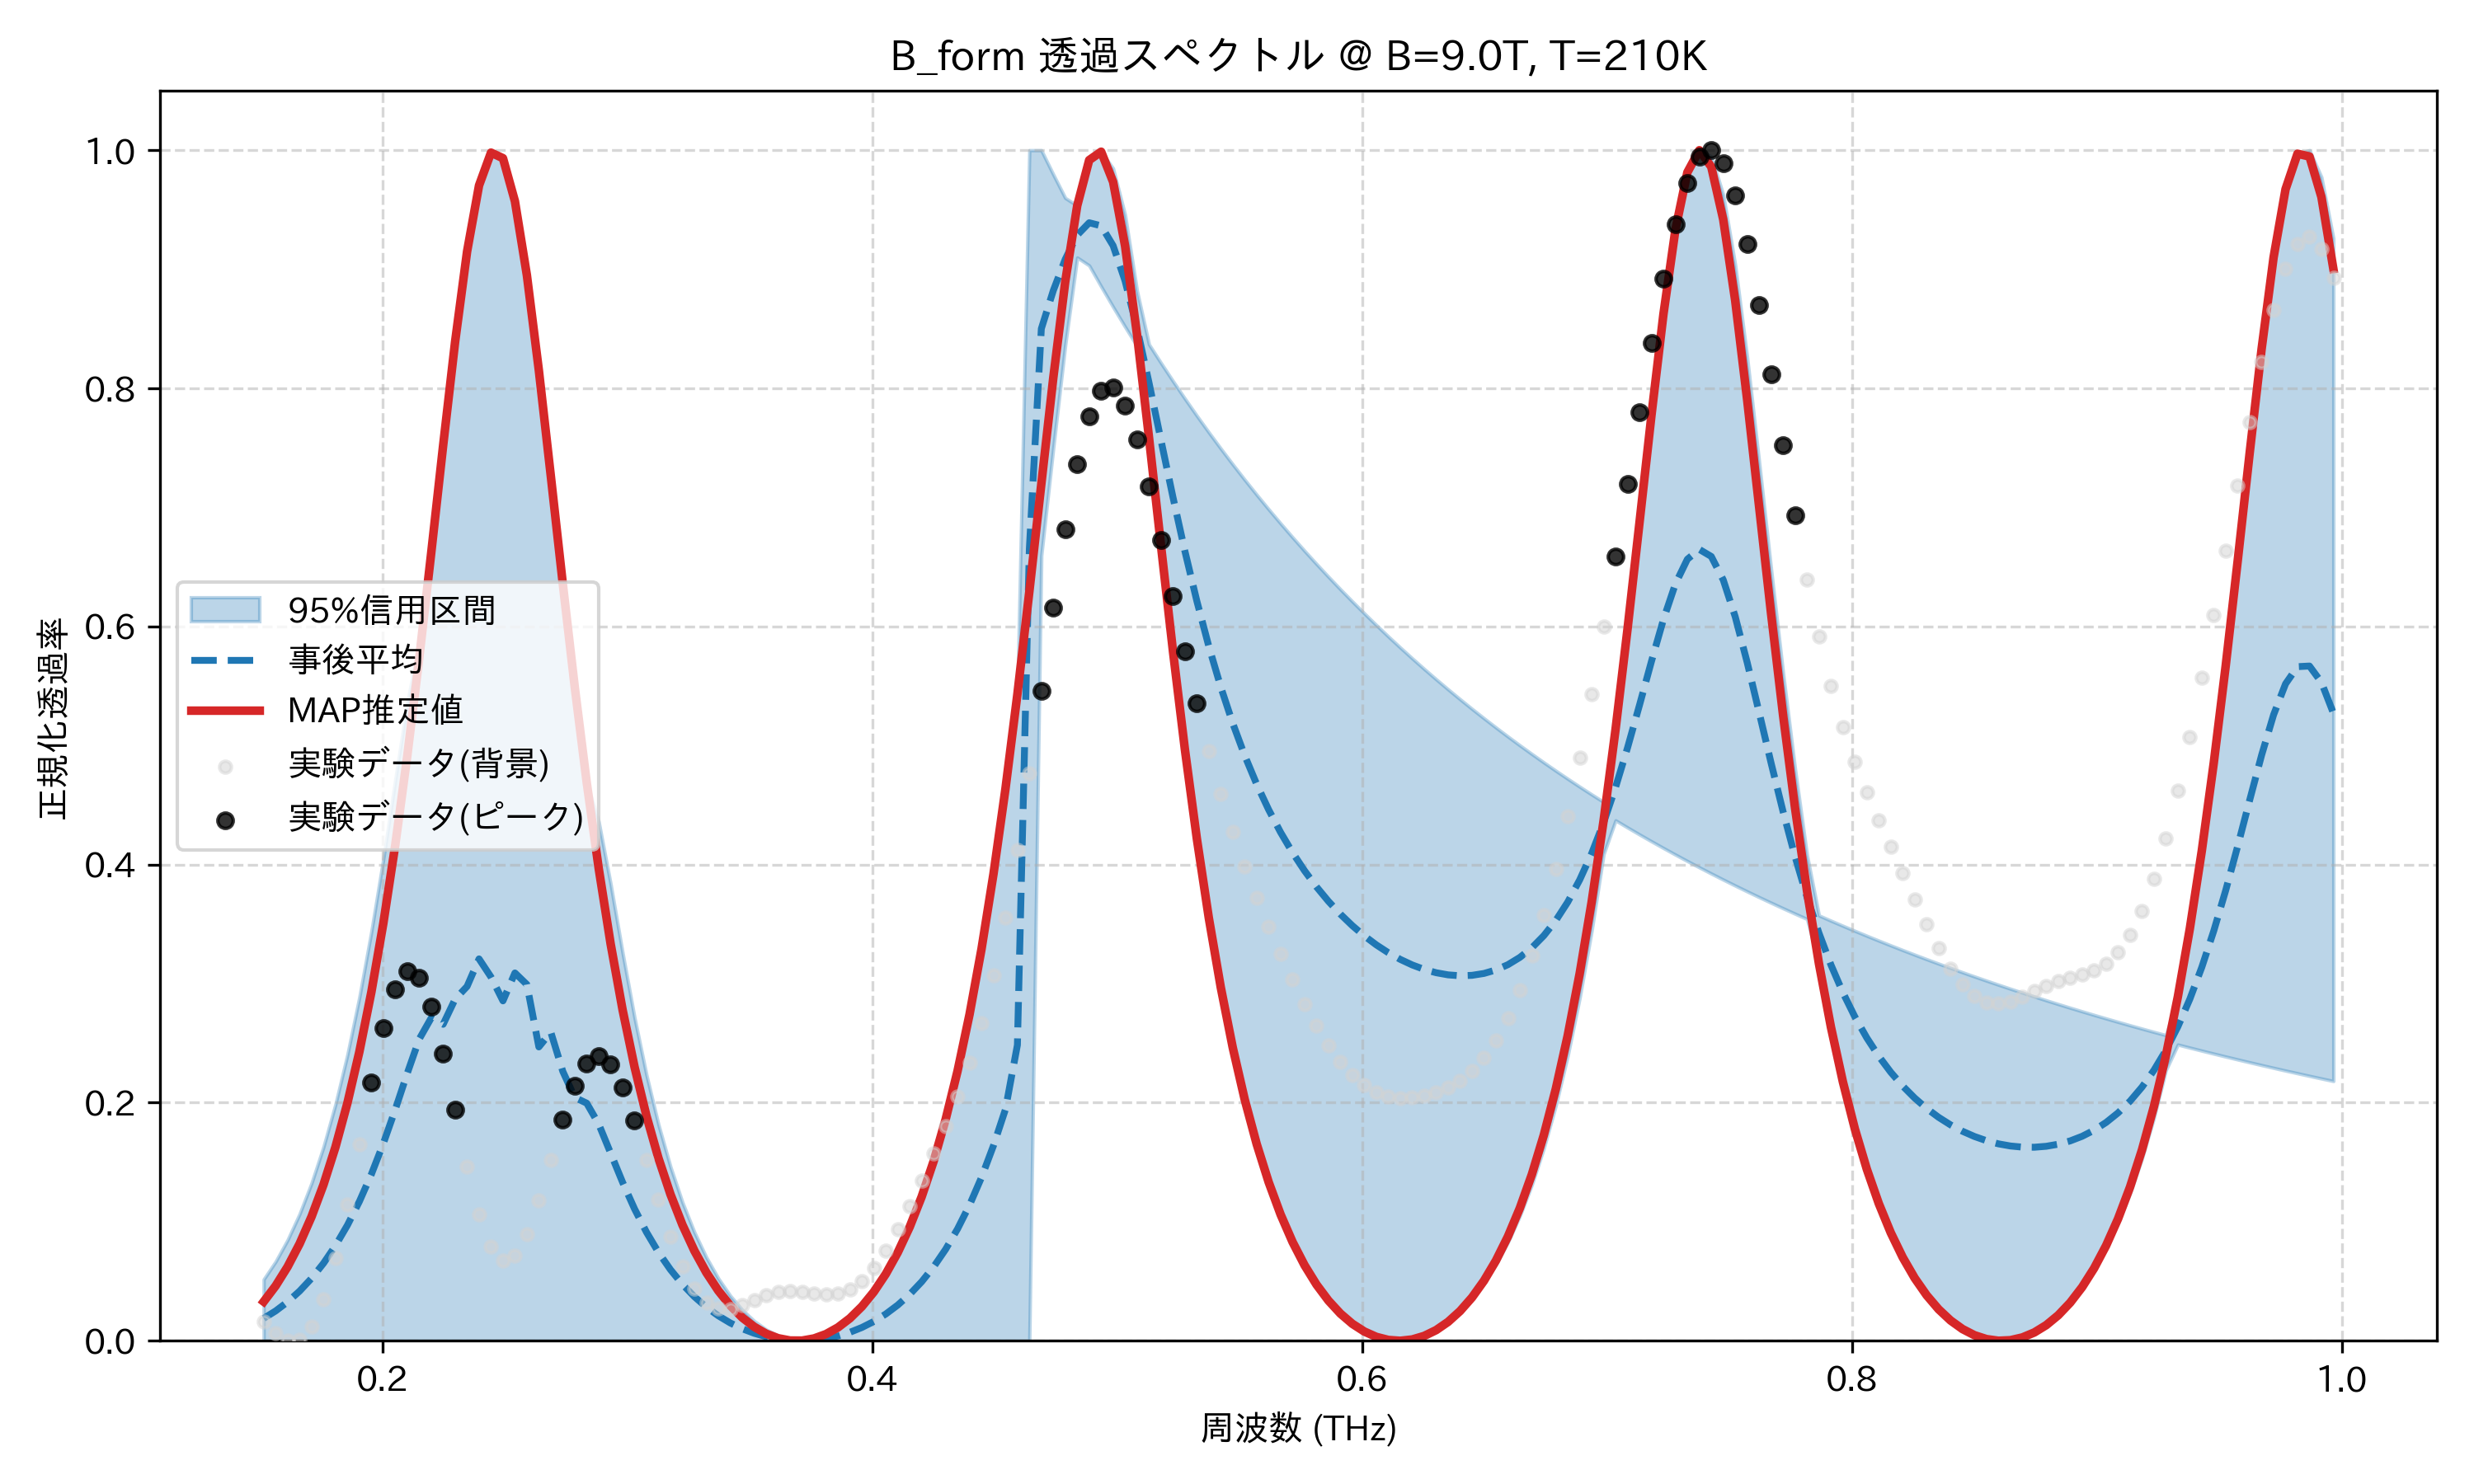

The table this chart was drawn from, first rows:
frequency_thz, mean_transmission, map_transmission, lower_95, upper_95, observed_normalized
0.1514, 0.01884, 0.0329, 1.3767652854898804e-08, 0.05163, 0.01637
0.1563, 0.0251, 0.04616, 1.2594042021930984e-08, 0.06662, 0.006291
0.1612, 0.03268, 0.06223, 1.1435355460840339e-08, 0.08478, 0.0
0.1661, 0.04174, 0.08147, 1.0447562893585985e-08, 0.1066, 0.0009018
0.171, 0.05247, 0.1043, 9.60521158633518e-09, 0.1324, 0.01188
0.1759, 0.06511, 0.1312, 8.828003387544821e-09, 0.163, 0.03467
0.1808, 0.0799, 0.1628, 8.10172858784302e-09, 0.1987, 0.06941
0.1856, 0.09713, 0.1998, 7.4370929749039066e-09, 0.2404, 0.1143
0.1905, 0.117, 0.2429, 6.829836205348527e-09, 0.2887, 0.1654
0.1954, 0.1399, 0.2929, 6.229953187551297e-09, 0.3437, 0.2171
0.2003, 0.1657, 0.3507, 5.666317870333642e-09, 0.4046, 0.2626
0.2052, 0.1943, 0.4166, 5.212788536380526e-09, 0.4712, 0.2955
0.2101, 0.2247, 0.4911, 4.779874075944388e-09, 0.5361, 0.3104
0.2149, 0.2534, 0.5733, 4.338824592834311e-09, 0.586, 0.3051
0.2198, 0.2711, 0.6615, 3.89072237548192e-09, 0.6615, 0.2806
0.2247, 0.2658, 0.7521, 3.545080027167737e-09, 0.7521, 0.2412
0.2296, 0.287, 0.8392, 3.2678882534909944e-09, 0.8392, 0.1938
0.2345, 0.2977, 0.9149, 3.0351320854735846e-09, 0.9149, 0.1464
0.2394, 0.3208, 0.9704, 2.811942167013528e-09, 0.9704, 0.1063
0.2443, 0.3056, 0.998, 2.5826628718785446e-09, 0.998, 0.07893
0.2491, 0.2855, 0.9933, 2.4060036983357934e-09, 0.9933, 0.06726
0.254, 0.309, 0.9571, 2.351827926983207e-09, 0.9571, 0.07158
0.2589, 0.2993, 0.8949, 2.2933801538704213e-09, 0.8949, 0.08984
0.2638, 0.2468, 0.8151, 2.2651224393807253e-09, 0.8151, 0.1183
0.2687, 0.2592, 0.7263, 2.1694570508099703e-09, 0.7263, 0.152
0.2736, 0.2263, 0.6359, 2.1061951366073583e-09, 0.6359, 0.1855
0.2785, 0.2044, 0.5491, 2.038219203430798e-09, 0.5491, 0.2139
0.2833, 0.1996, 0.469, 1.9807981381337226e-09, 0.469, 0.2326
0.2882, 0.1821, 0.397, 1.936232164540984e-09, 0.4362, 0.2389
0.2931, 0.1577, 0.3334, 1.893264595106271e-09, 0.3838, 0.232
0.298, 0.1331, 0.2779, 1.846284030465697e-09, 0.3259, 0.213
0.3029, 0.1108, 0.2299, 1.8031385735105242e-09, 0.2713, 0.1851
0.3078, 0.09116, 0.1886, 1.741108073685783e-09, 0.2231, 0.1521
0.3127, 0.07425, 0.1533, 1.6726284164228788e-09, 0.1815, 0.1184
0.3175, 0.05978, 0.1231, 1.6082588483547996e-09, 0.1462, 0.08757
0.3224, 0.04748, 0.09738, 1.5529481664687337e-09, 0.1164, 0.06221
0.3273, 0.03707, 0.07563, 1.4999315913310962e-09, 0.09124, 0.04365
0.3322, 0.02831, 0.05734, 1.4493088609218873e-09, 0.0701, 0.03212
0.3371, 0.02102, 0.04211, 1.3910558875675816e-09, 0.05245, 0.02691
0.342, 0.015, 0.02959, 1.337620591453259e-09, 0.03788, 0.02669
0.3468, 0.01014, 0.01952, 1.2909503019689526e-09, 0.02604, 0.02971
0.3517, 0.006318, 0.0117, 1.2507046977775016e-09, 0.01666, 0.03413
0.3566, 0.00345, 0.005952, 1.2161155043384448e-09, 0.009503, 0.03832
0.3615, 0.001473, 0.002162, 1.1857838781604077e-09, 0.004413, 0.04113
0.3664, 0.000344, 0.0002532, 1.1522072108411642e-09, 0.00127, 0.04207
0.3713, 3.866484951094787e-05, 0.0001871, 0.0, 0.0001871, 0.0414
0.3762, 0.0005487, 0.001962, 1.0666436843354397e-09, 0.001962, 0.03994
0.381, 0.001883, 0.005615, 1.0246444867151118e-09, 0.005615, 0.03889
0.3859, 0.004068, 0.01122, 9.580623090840146e-10, 0.01122, 0.03953
0.3908, 0.007149, 0.01889, 9.040694919845816e-10, 0.01889, 0.04297
0.3957, 0.01119, 0.02879, 8.450140989236402e-10, 0.02879, 0.04998
0.4006, 0.01627, 0.04112, 7.862022159090733e-10, 0.04112, 0.0609
0.4055, 0.0225, 0.05615, 7.23554082034577e-10, 0.05615, 0.07556
0.4104, 0.03003, 0.07421, 6.573864472949968e-10, 0.07421, 0.09336
0.4152, 0.039, 0.09569, 5.910805805773903e-10, 0.09569, 0.1134
0.4201, 0.04963, 0.1211, 5.152659633545785e-10, 0.1211, 0.1349
0.425, 0.06216, 0.1509, 4.385825704477336e-10, 0.1509, 0.1571
0.4299, 0.07685, 0.1859, 3.6352268687283846e-10, 0.1859, 0.1803
0.4348, 0.09404, 0.2267, 2.919646812972637e-10, 0.2267, 0.2053
0.4397, 0.114, 0.2742, 2.220436555063583e-10, 0.2742, 0.2336
... 114 more rows
